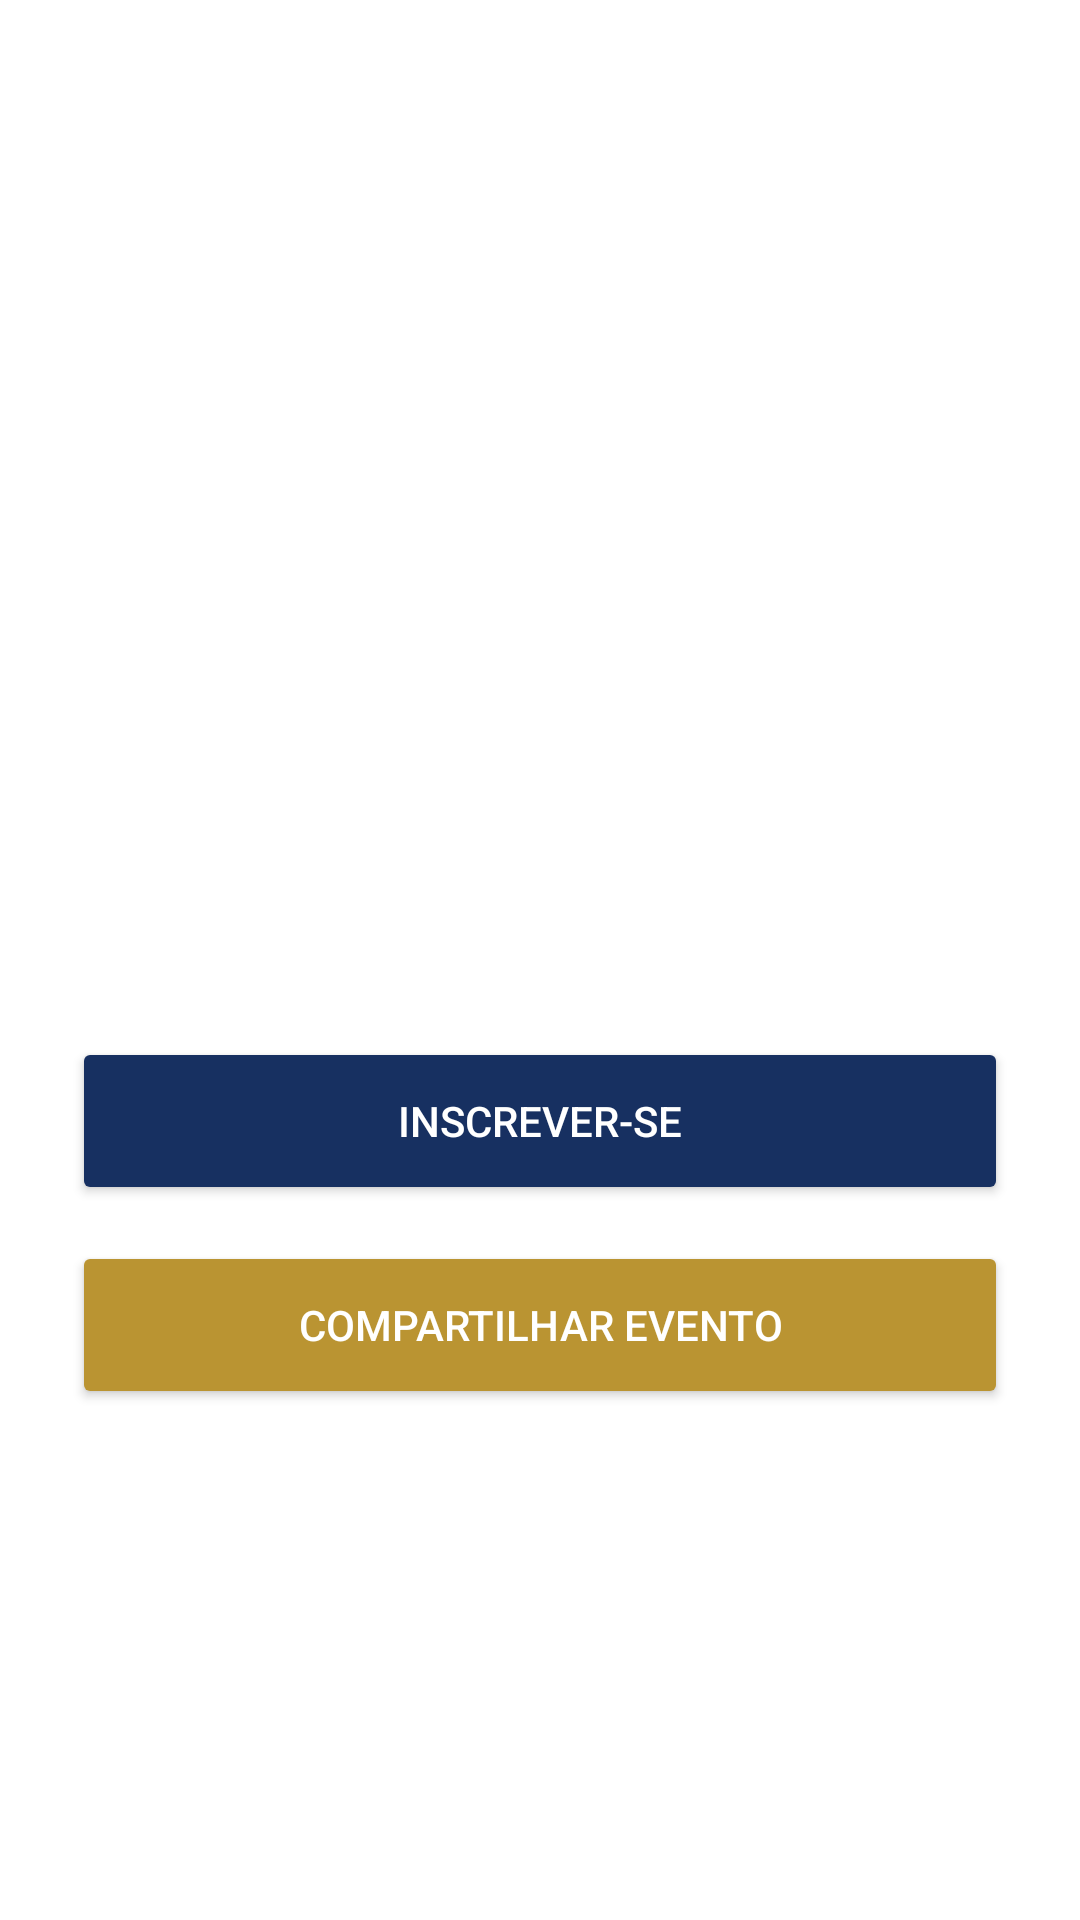

Produce the Android XML layout that renders to this screen, including the resource entries it uses.
<!-- AndroidManifest.xml: application theme Theme.AP2 -->
<!-- res/layout/activity_detalhes.xml -->
<?xml version="1.0" encoding="utf-8"?>
<androidx.constraintlayout.widget.ConstraintLayout xmlns:android="http://schemas.android.com/apk/res/android"
    xmlns:app="http://schemas.android.com/apk/res-auto"
    xmlns:tools="http://schemas.android.com/tools"
    android:id="@+id/main"
    android:layout_width="match_parent"
    android:layout_height="match_parent"
    tools:context=".DetalhesActivity">

    <LinearLayout
        android:layout_width="match_parent"
        android:layout_height="match_parent"
        android:orientation="vertical"
        android:gravity="center"
        android:paddingTop="48dp"
        android:paddingBottom="48dp"
        android:paddingLeft="24dp"
        android:paddingRight="24dp">

        <TextView
            android:id="@+id/tvNome"
            android:layout_width="wrap_content"
            android:layout_height="wrap_content"
            android:textSize="28sp"
            android:textColor="@color/azul_primary"
            android:textStyle="bold"
            android:gravity="center"
            android:layout_marginBottom="8dp"/>

        <TextView
            android:id="@+id/tvData"
            android:layout_width="wrap_content"
            android:layout_height="wrap_content"
            android:textSize="18sp"
            android:layout_marginBottom="4dp"/>

        <TextView
            android:id="@+id/tvLocal"
            android:layout_width="wrap_content"
            android:layout_height="wrap_content"
            android:textSize="18sp"
            android:layout_marginBottom="24dp"/>

        <TextView
            android:id="@+id/tvDescricao"
            android:layout_width="wrap_content"
            android:layout_height="wrap_content"
            android:textSize="16sp"
            android:gravity="center"
            android:layout_marginBottom="32dp"/>

        <Button
            android:id="@+id/btnInscrever"
            android:layout_width="match_parent"
            android:layout_height="56dp"
            android:text="Inscrever-se"
            android:backgroundTint="@color/azul_primary"
            android:textColor="@color/white"
            android:layout_marginBottom="12dp"/>

        <Button
            android:id="@+id/btnCompartilhar"
            android:layout_width="match_parent"
            android:layout_height="56dp"
            android:text="Compartilhar Evento"
            android:backgroundTint="@color/amarelo_secondary"
            android:textColor="@color/white"/>

    </LinearLayout>

</androidx.constraintlayout.widget.ConstraintLayout>
<!-- resources referenced by this layout -->
<resources>
  <color name="amarelo_secondary">#BA9432</color>
  <color name="azul_primary">#173061</color>
  <color name="white">#FFFFFFFF</color>
  <style name="Theme.AP2" parent="Base.Theme.AP2" />
  <style name="Base.Theme.AP2" parent="Theme.Material3.DayNight.NoActionBar">
          
          <item name="colorPrimary">@color/azul_primary</item>
          <item name="colorOnPrimary">@color/white</item>
          <item name="colorSecondary">@color/amarelo_secondary</item>
          <item name="colorOnSecondary">@color/white</item>
          <item name="android:windowBackground">@color/background_white</item>
          <item name="android:statusBarColor">@color/azul_primary</item>
  
          
          <item name="materialButtonStyle">@style/Widget.Material3.Button.Rounded</item>
      </style>
  <color name="background_white">#FFFFFF</color>
  <style name="Widget.Material3.Button.Rounded" parent="Widget.Material3.Button">
          <item name="shapeAppearanceOverlay">@style/ShapeAppearance.Rounded</item>
      </style>
  <style name="ShapeAppearance.Rounded" parent="">
          <item name="cornerSize">24dp</item>
      </style>
</resources>
